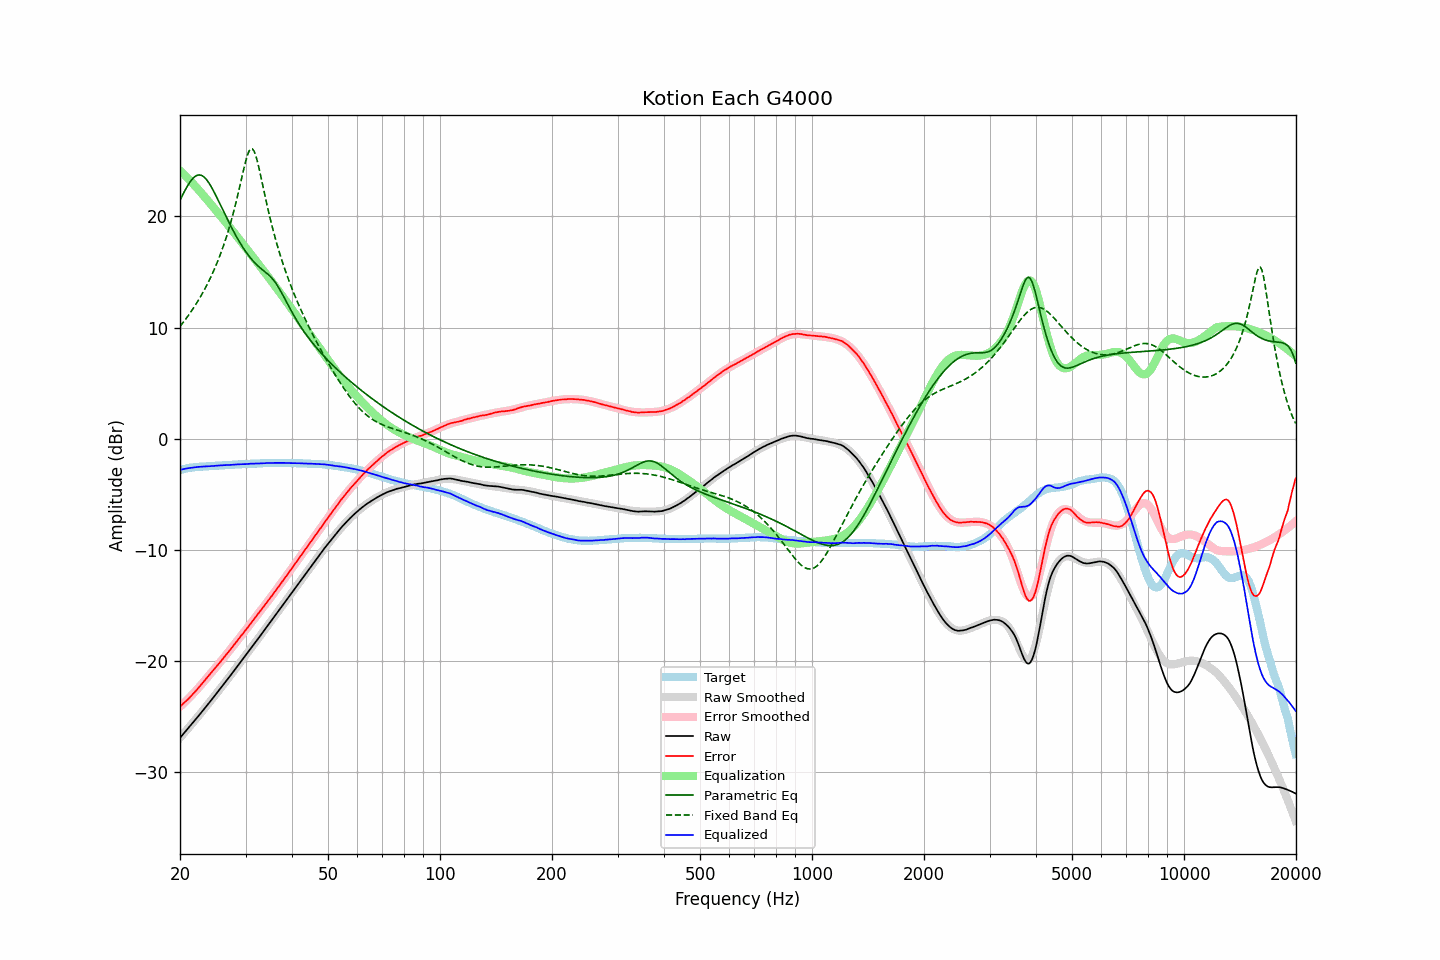

Values plotted in this chart, from the file beside it:
frequency, raw, error, smoothed, error_smoothed, equalization, parametric_eq, fixed_band_eq, equalized_raw, equalized_smoothed, target
20.00, -26.91, -24.09, -26.90, -24.11, 24.11, 21.46, 10.10, -2.80, -2.79, -2.82
20.20, -26.74, -23.96, -26.73, -23.97, 23.97, 21.75, 10.28, -2.76, -2.76, -2.78
20.40, -26.57, -23.83, -26.57, -23.83, 23.83, 22.04, 10.47, -2.73, -2.73, -2.74
20.61, -26.40, -23.69, -26.40, -23.69, 23.69, 22.31, 10.66, -2.71, -2.70, -2.71
20.81, -26.23, -23.56, -26.23, -23.55, 23.55, 22.58, 10.85, -2.67, -2.68, -2.67
21.02, -26.06, -23.43, -26.06, -23.41, 23.41, 22.82, 11.05, -2.65, -2.65, -2.63
21.23, -25.89, -23.28, -25.89, -23.26, 23.26, 23.05, 11.25, -2.63, -2.63, -2.61
21.44, -25.71, -23.13, -25.72, -23.11, 23.11, 23.25, 11.46, -2.60, -2.61, -2.59
21.66, -25.55, -22.98, -25.55, -22.96, 22.96, 23.42, 11.68, -2.59, -2.59, -2.57
21.87, -25.37, -22.81, -25.37, -22.81, 22.81, 23.56, 11.90, -2.57, -2.57, -2.56
22.09, -25.20, -22.66, -25.20, -22.65, 22.65, 23.66, 12.12, -2.56, -2.55, -2.54
22.31, -25.02, -22.49, -25.02, -22.49, 22.49, 23.72, 12.36, -2.53, -2.53, -2.53
22.54, -24.85, -22.33, -24.85, -22.33, 22.33, 23.73, 12.60, -2.52, -2.52, -2.52
22.76, -24.67, -22.15, -24.67, -22.16, 22.16, 23.71, 12.84, -2.51, -2.51, -2.51
22.99, -24.50, -21.98, -24.49, -21.99, 21.99, 23.64, 13.10, -2.51, -2.50, -2.51
23.22, -24.32, -21.81, -24.32, -21.82, 21.82, 23.54, 13.36, -2.50, -2.50, -2.51
23.45, -24.14, -21.64, -24.14, -21.65, 21.65, 23.39, 13.63, -2.49, -2.49, -2.50
23.69, -23.96, -21.47, -23.96, -21.48, 21.48, 23.22, 13.91, -2.48, -2.48, -2.49
23.92, -23.77, -21.30, -23.77, -21.31, 21.31, 23.01, 14.20, -2.47, -2.47, -2.48
24.16, -23.60, -21.14, -23.59, -21.13, 21.13, 22.78, 14.50, -2.46, -2.46, -2.46
24.40, -23.40, -20.97, -23.41, -20.96, 20.96, 22.52, 14.81, -2.45, -2.45, -2.44
24.65, -23.23, -20.79, -23.23, -20.78, 20.78, 22.25, 15.13, -2.44, -2.44, -2.44
24.89, -23.04, -20.61, -23.04, -20.61, 20.61, 21.97, 15.46, -2.43, -2.43, -2.43
25.14, -22.85, -20.43, -22.86, -20.44, 20.44, 21.68, 15.81, -2.42, -2.42, -2.42
25.39, -22.67, -20.26, -22.68, -20.26, 20.26, 21.38, 16.17, -2.41, -2.41, -2.41
25.65, -22.49, -20.09, -22.49, -20.09, 20.09, 21.08, 16.55, -2.40, -2.40, -2.39
25.91, -22.31, -19.91, -22.30, -19.91, 19.91, 20.78, 16.94, -2.40, -2.39, -2.40
26.16, -22.11, -19.73, -22.12, -19.74, 19.74, 20.47, 17.34, -2.38, -2.38, -2.39
26.43, -21.93, -19.55, -21.93, -19.56, 19.56, 20.17, 17.77, -2.37, -2.37, -2.38
26.69, -21.75, -19.38, -21.74, -19.38, 19.38, 19.88, 18.22, -2.37, -2.36, -2.37
26.96, -21.56, -19.21, -21.55, -19.20, 19.20, 19.58, 18.68, -2.36, -2.36, -2.35
27.23, -21.37, -19.03, -21.36, -19.02, 19.02, 19.29, 19.17, -2.35, -2.35, -2.34
27.50, -21.18, -18.84, -21.18, -18.84, 18.84, 19.01, 19.68, -2.34, -2.34, -2.33
27.77, -20.98, -18.65, -20.99, -18.66, 18.66, 18.74, 20.22, -2.33, -2.33, -2.33
28.05, -20.79, -18.47, -20.79, -18.47, 18.47, 18.47, 20.78, -2.31, -2.32, -2.32
28.33, -20.60, -18.28, -20.60, -18.29, 18.29, 18.21, 21.36, -2.31, -2.31, -2.32
28.62, -20.41, -18.10, -20.41, -18.10, 18.10, 17.95, 21.97, -2.31, -2.31, -2.31
28.90, -20.22, -17.91, -20.22, -17.92, 17.92, 17.71, 22.59, -2.30, -2.30, -2.30
29.19, -20.03, -17.72, -20.02, -17.73, 17.73, 17.47, 23.22, -2.29, -2.29, -2.30
29.48, -19.84, -17.56, -19.83, -17.55, 17.55, 17.24, 23.86, -2.29, -2.29, -2.27
29.78, -19.65, -17.37, -19.64, -17.36, 17.36, 17.02, 24.47, -2.29, -2.28, -2.28
30.08, -19.45, -17.18, -19.45, -17.17, 17.17, 16.81, 25.04, -2.28, -2.27, -2.27
30.38, -19.25, -16.98, -19.25, -16.99, 16.99, 16.61, 25.53, -2.26, -2.27, -2.27
30.68, -19.06, -16.80, -19.06, -16.80, 16.80, 16.42, 25.89, -2.26, -2.26, -2.25
30.99, -18.86, -16.60, -18.87, -16.62, 16.62, 16.24, 26.08, -2.24, -2.25, -2.26
31.30, -18.67, -16.42, -18.68, -16.43, 16.43, 16.07, 26.09, -2.24, -2.25, -2.25
31.61, -18.48, -16.24, -18.48, -16.24, 16.24, 15.91, 25.90, -2.23, -2.24, -2.24
31.93, -18.29, -16.06, -18.29, -16.06, 16.06, 15.76, 25.53, -2.23, -2.23, -2.23
32.24, -18.09, -15.86, -18.09, -15.87, 15.87, 15.62, 25.03, -2.23, -2.22, -2.24
32.57, -17.91, -15.69, -17.90, -15.68, 15.68, 15.48, 24.44, -2.23, -2.22, -2.22
32.89, -17.71, -15.49, -17.70, -15.49, 15.49, 15.36, 23.79, -2.21, -2.21, -2.21
33.22, -17.52, -15.31, -17.51, -15.30, 15.30, 15.24, 23.12, -2.21, -2.21, -2.20
33.55, -17.31, -15.12, -17.31, -15.11, 15.11, 15.12, 22.44, -2.20, -2.20, -2.20
33.89, -17.12, -14.93, -17.12, -14.92, 14.92, 15.01, 21.77, -2.19, -2.19, -2.19
34.23, -16.92, -14.73, -16.92, -14.73, 14.73, 14.89, 21.11, -2.19, -2.19, -2.18
34.57, -16.72, -14.54, -16.72, -14.54, 14.54, 14.76, 20.48, -2.18, -2.18, -2.18
34.92, -16.53, -14.35, -16.53, -14.35, 14.35, 14.63, 19.87, -2.18, -2.18, -2.18
35.27, -16.33, -14.15, -16.33, -14.15, 14.15, 14.48, 19.28, -2.18, -2.17, -2.18
35.62, -16.13, -13.96, -16.13, -13.96, 13.96, 14.31, 18.72, -2.17, -2.17, -2.17
35.97, -15.92, -13.75, -15.93, -13.76, 13.76, 14.12, 18.18, -2.16, -2.17, -2.17
... 635 more rows
